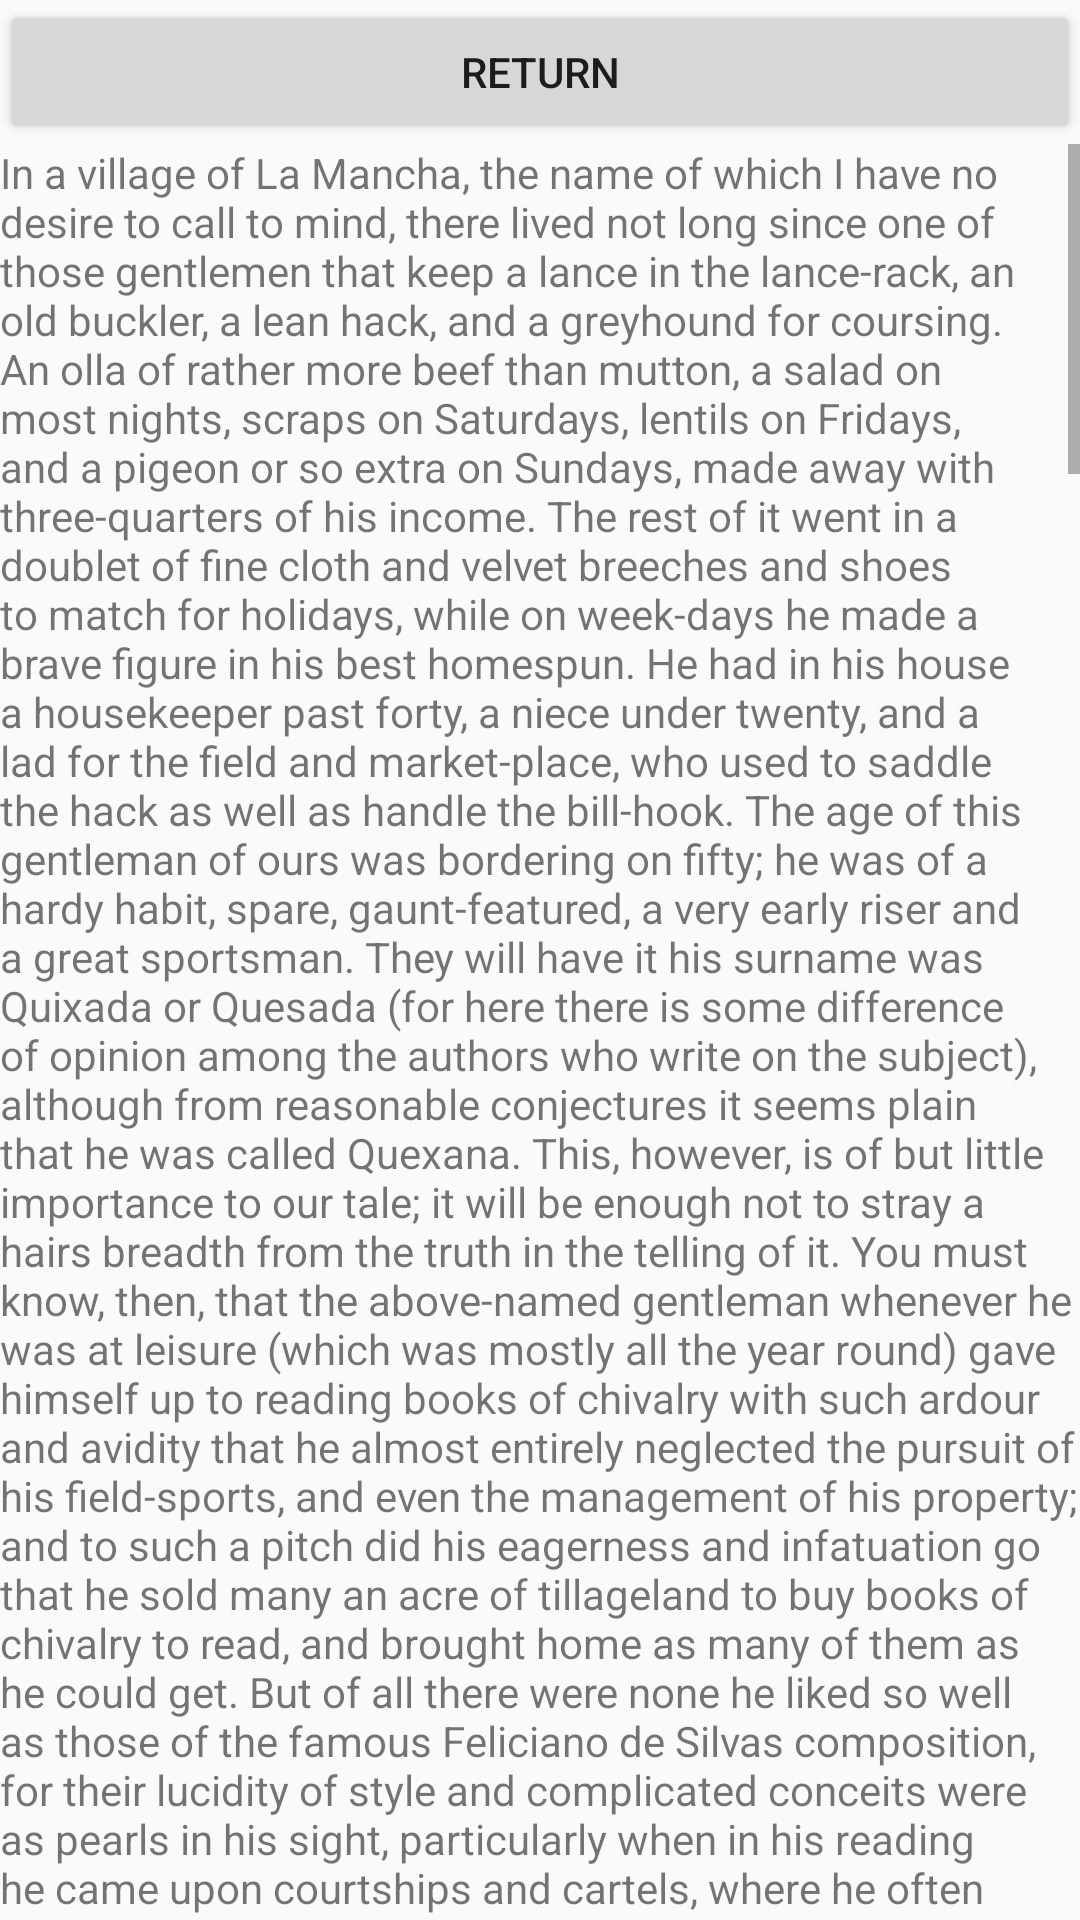

Write the Android layout XML for this screen, with the resource values it uses.
<!-- AndroidManifest.xml: application theme TemaDN -->
<!-- res/layout/activity_ayuda.xml -->
<?xml version="1.0" encoding="utf-8"?>
<LinearLayout xmlns:android="http://schemas.android.com/apk/res/android"
    xmlns:tools="http://schemas.android.com/tools"
    android:layout_width="match_parent"
    android:layout_height="match_parent"
    android:orientation="vertical"
    tools:context="com.htcdiurno.practicaud2pmdm.Ayuda">

    
    <Button
        android:id="@+id/volverAyuda"
        android:layout_width="match_parent"
        android:layout_height="wrap_content"
        android:text="@string/volver"
        android:onClick="volver"/>

    <ScrollView
        android:layout_width="match_parent"
        android:layout_height="match_parent">

        <LinearLayout
            android:layout_width="match_parent"
            android:layout_height="wrap_content"
            android:orientation="vertical" >

            
            <TextView
                android:id="@+id/textoAyuda"
                android:layout_width="match_parent"
                android:layout_height="wrap_content"
                android:text="@string/textoayuda" />

        </LinearLayout>
    </ScrollView>

</LinearLayout>
<!-- resources referenced by this layout -->
<resources>
  <string name="volver">RETURN</string>
</resources>
